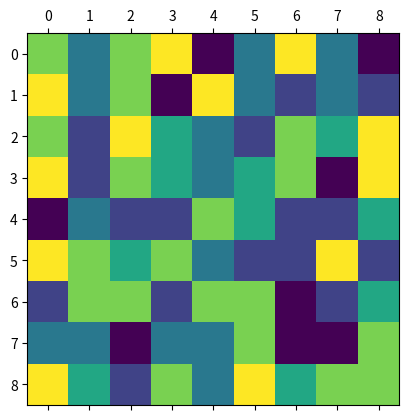

Reproduce this figure in Python. (Note: this script raises an exception after producing the figure.)
import random
from pprint import pprint

LENGTH = 9
WIDTH = 9
COLOR = 6

class Puzzle(object):

    def __init__(self, length=LENGTH, width=WIDTH, color=COLOR):
        self.length = length
        self.width = width
        self.color = color
        self.puzzle = self.__random_init()


    def move(self, point_x, point_y, arrow):
        matched = self.__match_puzzle(point_x, point_y, arrow)
        print(matched)
        while True:
            changed = self.__update_puzzle(matched)
            # if self.__is_dead():
            #     self.puzzle = self.__random_init()
            #     break
            matched = list()
            for x, y in changed:
                matched += self.__match_blocks(x, y)
            if len(matched) == 0:
                break
            

    def __random_init(self):
        puzzle = [[0 for point_x in range(self.length)] for point_y in range(self.width)]
        for point_x in range(self.length):
            for point_y in range(self.width):
                puzzle = self.__fill_block(puzzle, point_x, point_y)
        return puzzle


    def __fill_block(self, puzzle, point_x, point_y):
        ready_color = set(range(self.color))
        # same line duplicate color
        if point_x-2 >= 0 and puzzle[point_x-1][point_y] == puzzle[point_x-2][point_y]:
            ready_color.remove(puzzle[point_x-1][point_y])
        # same column duplicate color
        if point_y-2 >= 0 and puzzle[point_x][point_y-1] == puzzle[point_x][point_y-2]:
            if puzzle[point_x][point_y-1] in ready_color:
                ready_color.remove(puzzle[point_x][point_y-1])
        # fill one block
        puzzle[point_x][point_y] = random.choice(list(ready_color))
        return puzzle


    def __match_puzzle(self, point_x, point_y, arrow):
        if arrow == 'left':
            x1, y1, x2, y2 = point_x, point_y, point_x, point_y-1
        elif arrow == 'right':
            x1, y1, x2, y2 = point_x, point_y, point_x, point_y+1
        elif arrow == 'up':
            x1, y1, x2, y2 = point_x-1, point_y, point_x, point_y
        elif arrow == 'down':
            x1, y1, x2, y2 = point_x+1, point_y, point_x, point_y
        
        self.puzzle[x1][y1], self.puzzle[x2][y2] = self.puzzle[x2][y2], self.puzzle[x1][y1]
        matched = self.__match_blocks(x1, y1) + self.__match_blocks(x2, y2)
        if len(matched) == 0:
            self.puzzle[x1][y1], self.puzzle[x2][y2] = self.puzzle[x2][y2], self.puzzle[x1][y1]
        return list(set(matched))


    def __match_blocks(self, point_x, point_y):
        matched = list()
        for i in range(self.length-2):
            if self.puzzle[point_x][i] - self.puzzle[point_x][i+1] == self.puzzle[point_x][i+1] - self.puzzle[point_x][i+2] == 0:
                matched += [(point_x, i), (point_x, i+1), (point_x, i+2)]
        for i in range(self.width-2):
            if self.puzzle[i+1][point_y] - self.puzzle[i][point_y] == self.puzzle[i+2][point_y] - self.puzzle[i+1][point_y] == 0:
                matched += [(i, point_y), (i+1, point_y), (i+2, point_y)]
        return matched


    # todo: can't right update
    def __update_puzzle(self, matched):
        changed = list()
        for x, y in matched:
            for i in range(x, 0, -1):
                changed += [(i, y), (i-1, y)]
                self.puzzle[i][y], self.puzzle[i-1][y] = self.puzzle[i-1][y], self.puzzle[i][y]
            self.puzzle[0][y] = random.choice(range(self.color))
            changed.append((0, y))
        return list(set(changed))

    # miss 4 method
    def __is_dead(self):
        for point_x in range(self.length):
            for point_y in range(self.width):
                if point_x-1 >= 0 and self.puzzle[point_x][point_y] == self.puzzle[point_x-1][point_y]:
                    if self.__block_status_1(point_x, point_y):
                        return True
                elif point_y-1 >= 0 and self.puzzle[point_x][point_y] == self.puzzle[point_x][point_y-1]:
                    if self.__block_status_2(point_x, point_y):
                        return True
                elif point_x-2 >= 0 and self.puzzle[point_x][point_y] == self.puzzle[point_x-2][point_y]:
                    if self.__block_status_3(point_x, point_y):
                        return True
                elif point_y-2 >= 0 and self.puzzle[point_x][point_y] == self.puzzle[point_x][point_y-2]:
                    if self.__block_status_4(point_x, point_y):
                        return True
        return False


    def __block_status_1(self, point_x, point_y):
        pass

    def __block_status_2(self, point_x, point_y):
        pass

    def __block_status_3(self, point_x, point_y):
        pass

    def __block_status_4(self, point_x, point_y):
        pass
                

def show_image(puzzle):
    import matplotlib.pyplot as plt
    import numpy as np

    plt.matshow(np.array(puzzle))

    plt.show()

if __name__ == "__main__":
    p = Puzzle()
    show_image(p.puzzle)

    x = input()
    y = input()
    arrow = input()
    p.move(int(x), int(y), arrow)
    show_image(p.puzzle)


    # for x, y in matched:
    #     puzzle[x][y] = 8
